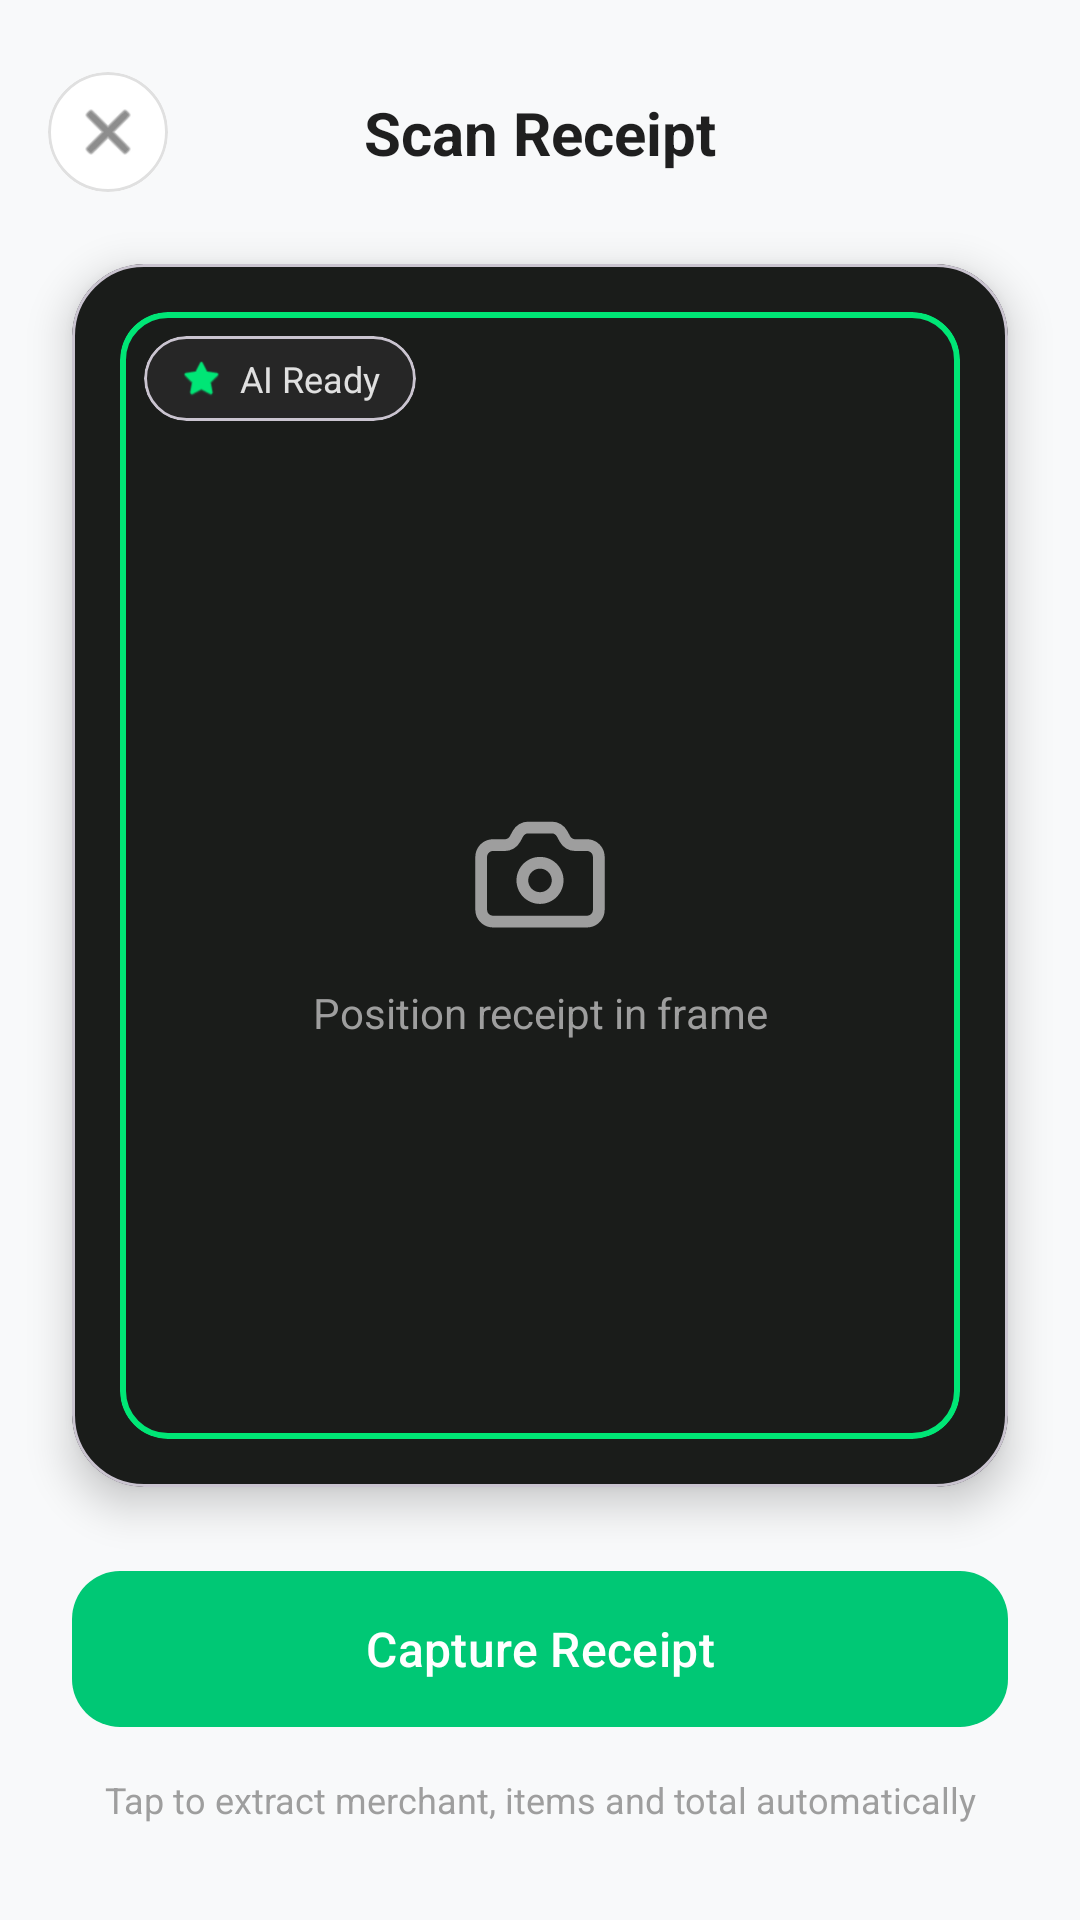

Produce the Android XML layout that renders to this screen, including the resource entries it uses.
<!-- AndroidManifest.xml: application theme Theme.Snapledger_design1 -->
<!-- res/layout/fragment_scan.xml -->
<?xml version="1.0" encoding="utf-8"?>
<androidx.constraintlayout.widget.ConstraintLayout
    xmlns:android="http://schemas.android.com/apk/res/android"
    xmlns:app="http://schemas.android.com/apk/res-auto"
    android:layout_width="match_parent"
    android:layout_height="match_parent"
    android:background="#F8F9FA">

    <com.google.android.material.card.MaterialCardView
        android:id="@+id/btn_close"
        android:layout_width="40dp"
        android:layout_height="40dp"
        android:layout_marginStart="16dp"
        android:layout_marginTop="24dp"
        app:cardBackgroundColor="#FFFFFF"
        app:cardCornerRadius="24dp"
        app:cardElevation="0dp"
        app:strokeColor="#E0E0E0"
        app:strokeWidth="1dp"
        app:layout_constraintStart_toStartOf="parent"
        app:layout_constraintTop_toTopOf="parent">

        <ImageView
            android:layout_width="24dp"
            android:layout_height="24dp"
            android:layout_gravity="center"
            android:src="@android:drawable/ic_menu_close_clear_cancel"
            app:tint="#424242" />
    </com.google.android.material.card.MaterialCardView>

    <TextView
        android:id="@+id/scan_title"
        android:layout_width="wrap_content"
        android:layout_height="wrap_content"
        android:text="Scan Receipt"
        android:textColor="#1F1F1F"
        android:textSize="20sp"
        android:textStyle="bold"
        app:layout_constraintBottom_toBottomOf="@id/btn_close"
        app:layout_constraintEnd_toEndOf="parent"
        app:layout_constraintStart_toStartOf="parent"
        app:layout_constraintTop_toTopOf="@id/btn_close" />

    <com.google.android.material.card.MaterialCardView
        android:id="@+id/camera_card"
        android:layout_width="0dp"
        android:layout_height="0dp"
        android:layout_margin="24dp"
        app:cardBackgroundColor="#1A1C1A"
        app:cardCornerRadius="24dp"
        app:cardElevation="8dp"
        app:layout_constraintBottom_toTopOf="@id/btn_capture"
        app:layout_constraintEnd_toEndOf="parent"
        app:layout_constraintStart_toStartOf="parent"
        app:layout_constraintTop_toBottomOf="@id/btn_close">

        <androidx.constraintlayout.widget.ConstraintLayout
            android:layout_width="match_parent"
            android:layout_height="match_parent">

            <com.google.android.material.card.MaterialCardView
                android:layout_width="match_parent"
                android:layout_height="match_parent"
                android:layout_margin="16dp"
                app:cardBackgroundColor="@android:color/transparent"
                app:cardCornerRadius="16dp"
                app:cardElevation="0dp"
                app:strokeColor="#00E676"
                app:strokeWidth="2dp" />

            <com.google.android.material.card.MaterialCardView
                android:id="@+id/ai_badge"
                android:layout_width="wrap_content"
                android:layout_height="wrap_content"
                android:layout_marginStart="24dp"
                android:layout_marginTop="24dp"
                app:cardBackgroundColor="#262626"
                app:cardCornerRadius="16dp"
                app:cardElevation="0dp"
                app:layout_constraintStart_toStartOf="parent"
                app:layout_constraintTop_toTopOf="parent">

                <LinearLayout
                    android:layout_width="wrap_content"
                    android:layout_height="wrap_content"
                    android:gravity="center_vertical"
                    android:orientation="horizontal"
                    android:paddingStart="12dp"
                    android:paddingEnd="12dp"
                    android:paddingTop="6dp"
                    android:paddingBottom="6dp">

                    <ImageView
                        android:layout_width="14dp"
                        android:layout_height="14dp"
                        android:src="@android:drawable/btn_star"
                        app:tint="#00E676" />

                    <TextView
                        android:layout_width="wrap_content"
                        android:layout_height="wrap_content"
                        android:layout_marginStart="6dp"
                        android:text="AI Ready"
                        android:textColor="#E0E0E0"
                        android:textSize="12sp" />
                </LinearLayout>
            </com.google.android.material.card.MaterialCardView>

            <ImageView
                android:id="@+id/ic_camera"
                android:layout_width="48dp"
                android:layout_height="48dp"
                android:src="@drawable/camera"
                app:layout_constraintBottom_toBottomOf="parent"
                app:layout_constraintEnd_toEndOf="parent"
                app:layout_constraintStart_toStartOf="parent"
                app:layout_constraintTop_toTopOf="parent"
                app:layout_constraintVertical_bias="0.5"
                app:tint="#9E9E9E" />

            <TextView
                android:layout_width="wrap_content"
                android:layout_height="wrap_content"
                android:layout_marginTop="12dp"
                android:text="Position receipt in frame"
                android:textColor="#9E9E9E"
                android:textSize="14sp"
                app:layout_constraintEnd_toEndOf="parent"
                app:layout_constraintStart_toStartOf="parent"
                app:layout_constraintTop_toBottomOf="@id/ic_camera" />

        </androidx.constraintlayout.widget.ConstraintLayout>
    </com.google.android.material.card.MaterialCardView>

    <TextView
        android:id="@+id/tv_footer"
        android:layout_width="wrap_content"
        android:layout_height="wrap_content"
        android:layout_marginBottom="32dp"
        android:text="Tap to extract merchant, items and total automatically"
        android:textColor="#9E9E9E"
        android:textSize="12sp"
        app:layout_constraintBottom_toBottomOf="parent"
        app:layout_constraintEnd_toEndOf="parent"
        app:layout_constraintStart_toStartOf="parent" />

    <com.google.android.material.button.MaterialButton
        android:id="@+id/btn_capture"
        android:layout_width="match_parent"
        android:layout_height="60dp"
        android:layout_marginStart="24dp"
        android:layout_marginEnd="24dp"
        android:layout_marginBottom="12dp"
        android:text="Capture Receipt"
        android:textAllCaps="false"
        android:textColor="#FFFFFF"
        android:textSize="16sp"
        app:backgroundTint="#00C875"
        app:cornerRadius="16dp"
        app:layout_constraintBottom_toTopOf="@id/tv_footer"
        app:layout_constraintEnd_toEndOf="parent"
        app:layout_constraintStart_toStartOf="parent" />

</androidx.constraintlayout.widget.ConstraintLayout>
<!-- resources referenced by this layout -->
<resources>
  <!-- drawable camera: vector/xml drawable (drawable, 3674 chars, omitted) -->
  <style name="Theme.Snapledger_design1" parent="Base.Theme.Snapledger_design1" />
  <style name="Base.Theme.Snapledger_design1" parent="Theme.Material3.DayNight.NoActionBar">
          
          
      </style>
</resources>
